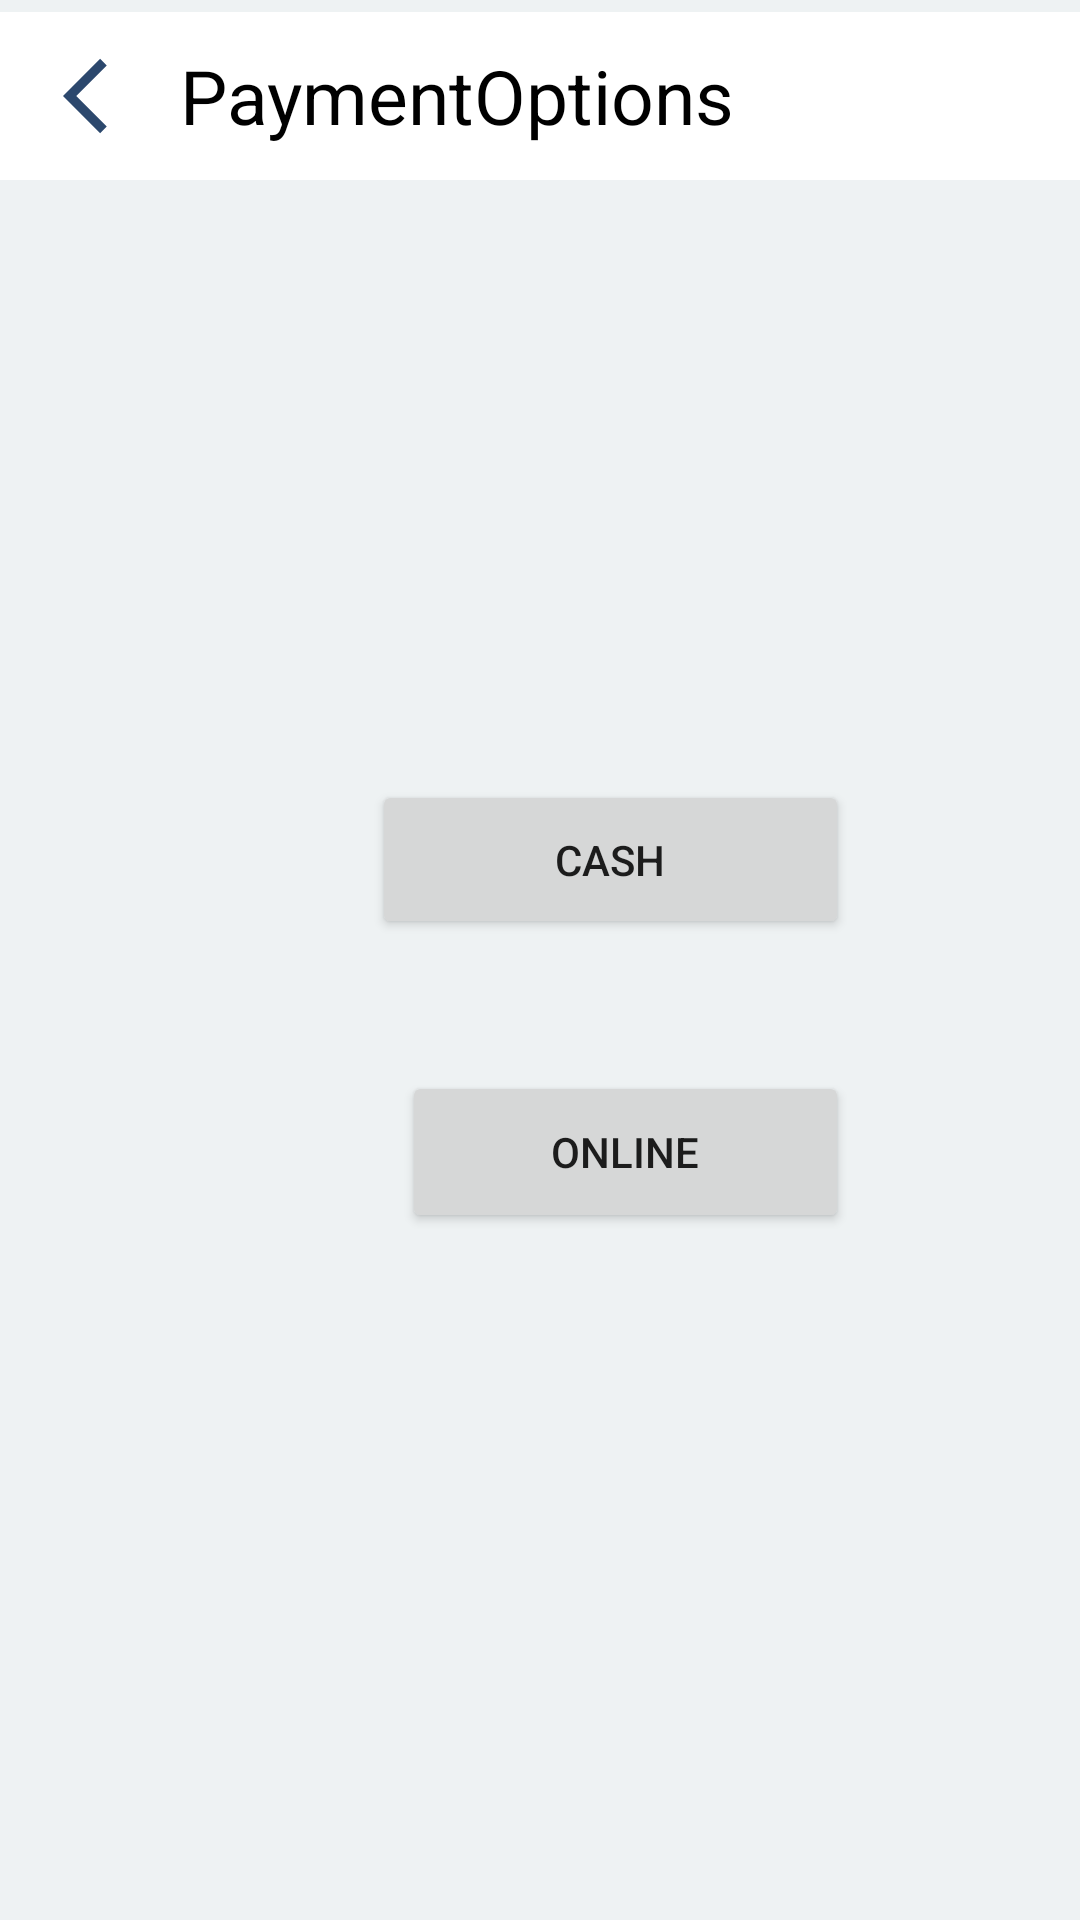

Reconstruct the res/layout file that produces this screen, plus the resources it refers to.
<!-- AndroidManifest.xml: application theme Theme.ECommerceProject -->
<!-- res/layout/fragment_payment.xml -->
<?xml version="1.0" encoding="utf-8"?>
<androidx.constraintlayout.widget.ConstraintLayout xmlns:android="http://schemas.android.com/apk/res/android"
    xmlns:app="http://schemas.android.com/apk/res-auto"
    xmlns:tools="http://schemas.android.com/tools"
    android:layout_width="match_parent"
    android:layout_height="match_parent"
    android:background="#EEF2F3"
    tools:context=".payment.view.PaymentFragment">


    <androidx.appcompat.widget.Toolbar
        android:id="@+id/homeToolBar"
        android:layout_width="match_parent"
        android:layout_height="?attr/actionBarSize"
        android:layout_marginTop="4dp"
        android:background="#ffff"
        android:fitsSystemWindows="true"

        android:theme="?attr/actionBarTheme"

        app:layout_constraintEnd_toEndOf="parent"
        app:layout_constraintHorizontal_bias="1.0"
        app:layout_constraintStart_toStartOf="parent"
        app:layout_constraintTop_toTopOf="parent">

        <ImageView
            android:id="@+id/paymentoption_backarrow"
            android:layout_width="40dp"
            android:layout_height="30dp"
            android:src="@drawable/arrow_back"
            app:layout_constraintBottom_toBottomOf="parent"
            app:layout_constraintEnd_toStartOf="@+id/homeToolBarIconEnd"
            app:layout_constraintStart_toStartOf="parent"
            app:layout_constraintTop_toTopOf="parent" />

        <TextView
            android:id="@+id/homeToolBarTitleId"
            android:layout_width="wrap_content"
            android:layout_height="wrap_content"
            android:layout_marginStart="20dp"
            android:text="@string/paymentoptionToolBarTitle"
            android:textColor="@color/black"
            android:textSize="25sp"
            app:layout_constraintBottom_toBottomOf="parent"

            app:layout_constraintEnd_toStartOf="@+id/homeToolBarTitleEnd"
            app:layout_constraintTop_toTopOf="parent" />
    </androidx.appcompat.widget.Toolbar>

    <androidx.constraintlayout.widget.ConstraintLayout
        android:layout_width="406dp"
        android:layout_height="667dp"
        android:layout_marginTop="4dp"
        app:layout_constraintBottom_toBottomOf="parent"
        app:layout_constraintEnd_toEndOf="parent"
        app:layout_constraintHorizontal_bias="0.0"
        app:layout_constraintStart_toStartOf="parent"
        app:layout_constraintTop_toBottomOf="@+id/homeToolBar"
        app:layout_constraintVertical_bias="0.0">

        <Button
            android:id="@+id/cashbtn"
            android:layout_width="159dp"
            android:layout_height="53dp"
            android:layout_marginBottom="44dp"
            android:text="Cash"
            app:layout_constraintBottom_toTopOf="@+id/onlinebtn"
            app:layout_constraintEnd_toEndOf="parent"
            app:layout_constraintHorizontal_bias="0.502"
            app:layout_constraintStart_toStartOf="parent" />

        <Button
            android:id="@+id/onlinebtn"
            android:layout_width="149dp"
            android:layout_height="54dp"
            android:layout_marginBottom="320dp"
            android:text="Online"
            app:layout_constraintBottom_toBottomOf="parent"
            app:layout_constraintEnd_toEndOf="parent"
            app:layout_constraintHorizontal_bias="0.521"
            app:layout_constraintStart_toStartOf="parent" />
    </androidx.constraintlayout.widget.ConstraintLayout>


</androidx.constraintlayout.widget.ConstraintLayout>
<!-- resources referenced by this layout -->
<resources>
  <color name="black">#FF000000</color>
  <!-- drawable arrow_back (drawable) -->
  <vector android:autoMirrored="true" android:height="24dp"
      android:tint="#2C486D" android:viewportHeight="24"
      android:viewportWidth="24" android:width="24dp" xmlns:android="http://schemas.android.com/apk/res/android">
      <path android:fillColor="@android:color/white" android:pathData="M11.67,3.87L9.9,2.1 0,12l9.9,9.9 1.77,-1.77L3.54,12z"/>
  </vector>
  <string name="paymentoptionToolBarTitle">PaymentOptions</string>
  <style name="Theme.ECommerceProject" parent="Theme.MaterialComponents.DayNight.NoActionBar">
          
          <item name="colorAccent">#FFC107</item>
          <item name="color">#FA9922</item>
          <item name="colorPrimary">#FFB907</item>
          <item name="colorPrimaryVariant">#E3E7E8</item>
          <item name="colorOnPrimary">@color/white</item>
          
          <item name="colorSecondary">@color/teal_200</item>
          <item name="colorSecondaryVariant">@color/teal_700</item>
          <item name="colorOnSecondary">@color/black</item>
          
          <item name="android:statusBarColor" tools:targetApi="l">?attr/colorPrimaryVariant</item>
          
      </style>
  <color name="white">#FFFFFFFF</color>
  <color name="teal_200">#FF03DAC5</color>
  <color name="teal_700">#FF018786</color>
</resources>
